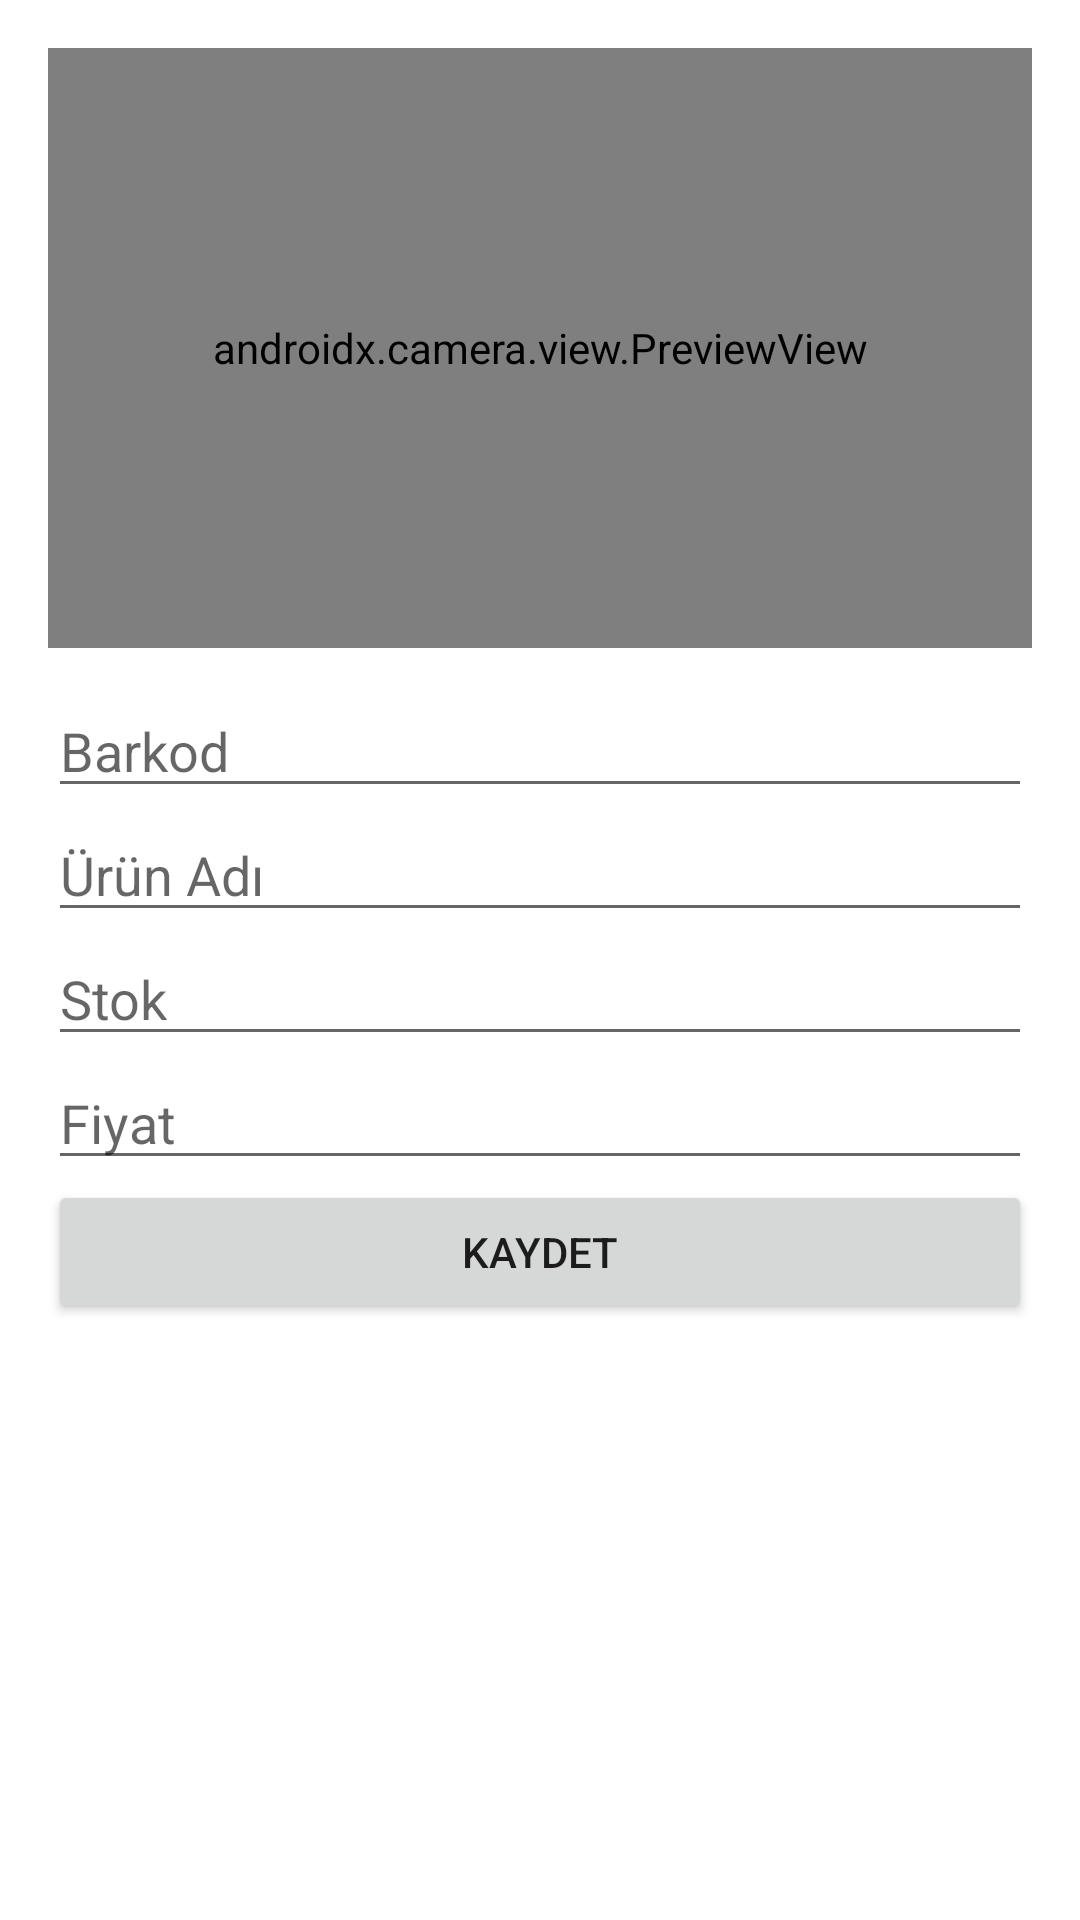

Produce the Android XML layout that renders to this screen, including the resource entries it uses.
<!-- AndroidManifest.xml: application theme AppTheme -->
<!-- res/layout/activity_product_add.xml -->
<?xml version="1.0" encoding="utf-8"?>
<LinearLayout xmlns:android="http://schemas.android.com/apk/res/android"
    xmlns:app="http://schemas.android.com/apk/res-auto"
    android:layout_width="match_parent"
    android:layout_height="match_parent"
    android:orientation="vertical"
    android:padding="16dp">

    <androidx.camera.view.PreviewView
        android:id="@+id/previewView"
        android:layout_width="match_parent"
        android:layout_height="200dp"
        android:layout_marginBottom="12dp" />

    <EditText
        android:id="@+id/etBarcode"
        android:layout_width="match_parent"
        android:layout_height="wrap_content"
        android:hint="Barkod" />

    <EditText
        android:id="@+id/etName"
        android:layout_width="match_parent"
        android:layout_height="wrap_content"
        android:hint="Ürün Adı" />

    <EditText
        android:id="@+id/etQuantity"
        android:layout_width="match_parent"
        android:layout_height="wrap_content"
        android:hint="Stok"
        android:inputType="number" />

    <EditText
        android:id="@+id/etPrice"
        android:layout_width="match_parent"
        android:layout_height="wrap_content"
        android:hint="Fiyat"
        android:inputType="numberDecimal" />

    <Button
        android:id="@+id/btnSave"
        android:layout_width="match_parent"
        android:layout_height="wrap_content"
        android:text="Kaydet" />

</LinearLayout>
<!-- resources referenced by this layout -->
<resources>

</resources>
